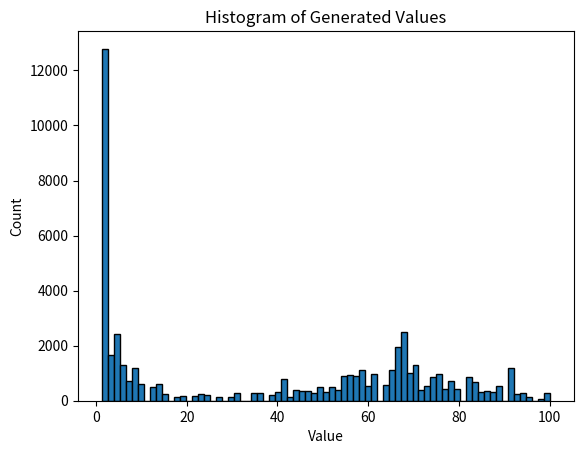

Write the Python code that produced this figure. (Note: this script raises an exception after producing the figure.)
# Liberman MC. Auditory-nerve response from cats raised in a low-noise chamber. J Acoust Soc Am. 1978 Feb;63(2):442-55. doi: 10.1121/1.381736. PMID: 670542.
# Data from Fig. 9. Reverse-engineered from the figure using PlotDigitizer
x = [1.407035175879397, 2.512562814070352, 3.5175879396984926, 4.42211055276382, 6.030150753768845, 7.5376884422110555, 8.944723618090453, 9.949748743718594, 10.552763819095478, 11.959798994974875, 13.266331658291458, 13.969849246231156, 15.27638190954774, 17.68844221105528, 21.608040201005025, 22.91457286432161, 24.824120603015075, 26.532663316582916, 29.14572864321608, 31.457286432160807, 35.175879396984925, 38.29145728643216, 39.798994974874375, 40.90452261306533, 42.814070351758794, 43.81909547738694, 44.824120603015075, 46.33165829145729, 48.24120603015076, 49.84924623115578, 50.85427135678392, 51.85929648241206, 53.26633165829146, 54.47236180904523, 55.879396984924625, 57.286432160804026, 58.69346733668342, 60.301507537688444, 61.80904522613066, 63.21608040201005, 64.82412060301507, 65.82914572864323, 66.4321608040201, 67.33668341708542, 68.14070351758794, 69.2462311557789, 70.05025125628141, 71.05527638190955, 71.75879396984925, 72.46231155778895, 73.76884422110552, 75.678391959799, 77.28643216080403, 80.10050251256281, 81.60804020100502, 82.8140703517588, 83.71859296482413, 85.7286432160804, 87.43718592964825, 88.74371859296483, 89.44723618090453, 90.95477386934674, 91.95979899497488, 92.8643216080402, 93.66834170854271, 94.57286432160805, 95.77889447236181, 97.68844221105527, 100, 4.92462311557789, 18.99497487437186, 36.78391959798995, 42.01005025125628, 78.79396984924624, 84.72361809045226]
y = [146.59070926143025, 23.91559202813599, 22.790152403282534, 19.976553341148886, 17.02447245017585, 9.988276670574443, 15.756154747948418, 3.0949589683470107, 4.642438452520516, 6.75263774912075, 5.6271981242672915, 2.1101992966002343, 2.954279015240328, 1.6881594372801876, 1.5496776084407973, 2.8157971864009377, 2.8157971864009377, 1.5496776084407973, 1.5496776084407973, 3.6598769050410316, 3.6576787807737396, 2.8157971864009377, 3.6598769050410316, 5.4865181711606095, 1.8310375146541618, 5.488716295427902, 4.644636576787808, 5.488716295427902, 3.941236811254396, 7.317555685814772, 3.941236811254396, 7.317555685814772, 4.78531652989449, 11.678634232121922, 12.522713950762016, 11.678634232121922, 15.336313012895662, 7.458235638921454, 13.507473622508792, 7.458235638921454, 15.336313012895662, 10.553194607268464, 15.336313012895662, 17.446512309495898, 17.305832356389214, 13.36679366940211, 9.849794841735052, 7.458235638921454, 5.488716295427902, 7.317555685814772, 11.256594372801876, 12.241354044548652, 6.473475967174678, 6.473475967174678, 8.161635404454865, 3.378516998827667, 9.287075029308324, 4.925996483001172, 4.222596717467761, 2.6751172332942557, 4.222596717467761, 9.425556858147713, 6.332796014067996, 3.2378370457209846, 3.0971570926143026, 1.4089976553341148, 2.2530773739742087, 1.4089976553341148, 4.220398593200469, 11.957796014067995, 1.6881594372801876, 3.6576787807737396, 5.4865181711606095, 9.566236811254397, 4.3610785463071515]

# Round every value in y to the nearest integer
y = [int(round(i)) for i in y]
L = [(x[i], y[i]) for i in range(len(x))]

L.sort(key=lambda x: x[0])

# Merge duplicates in L eg. [(1, 2), (1, 2), (1, 3)] -> [(1, 4), (1, 3)]
for i in range(len(L) - 1):
    if L[i][0] == L[i + 1][0]:
        L[i + 1] = (L[i][0], L[i][1] + L[i + 1][1])
        L[i] = None
L = [i for i in L if i is not None]
sum_y = sum([i[1] for i in L])
L = [(i[0], i[1] / sum_y) for i in L]

values = [i[0] for i in L]
probabilities = [i[1] for i in L]

import matplotlib.pyplot as plt


# Plot the distribution
plt.bar(values,probabilities)
plt.show()

import numpy as np

rng = np.random.default_rng()

def get_value():
    return rng.choice(values, p=probabilities)

import matplotlib.pyplot as plt

# Create a default Generator.
rng = np.random.default_rng()

# Generate a large number of values.
num_values = 52000
generated_values = [get_value() for _ in range(num_values)]

# Plot a histogram of the generated values.
plt.hist(generated_values, bins=len(values), edgecolor='black')
plt.title('Histogram of Generated Values')
plt.xlabel('Value')
plt.ylabel('Count')
plt.show()


# Count values that are less than or equal to 50.
num_less_than_or_equal_to_50 = sum(1 for i in generated_values if i <= 20)
print(num_less_than_or_equal_to_50 / len(generated_values))
# Seems to be around 40% which matches the value quoted from "Understanding the Cochlea"
# Calculate the median of the generated values.
median = np.median(generated_values)
print(median)


from model.bez2018model import get_ERB_cf_list

NUM_ANF = 18
NUM_IHC = 3500

cf_list = get_ERB_cf_list(num_cf=NUM_IHC, min_cf=125,max_cf=16e3,)

sponts = [[get_value() for __ in range(NUM_ANF)] for _ in range(NUM_IHC)]
sponts = np.array(sponts)
Points = []
for i in range(NUM_IHC):
    for spont in sponts[i]:
        Points.append((cf_list[i], spont))

# Plot a cluster plot of Points
plt.scatter([i[0] for i in Points], [i[1] for i in Points], s=0.1)
plt.title('Scatter Plot of Points')
plt.xlabel('CF')
plt.ylabel('Spontaneous Rate')
plt.show()


# np.save("sponts.npy", sponts)